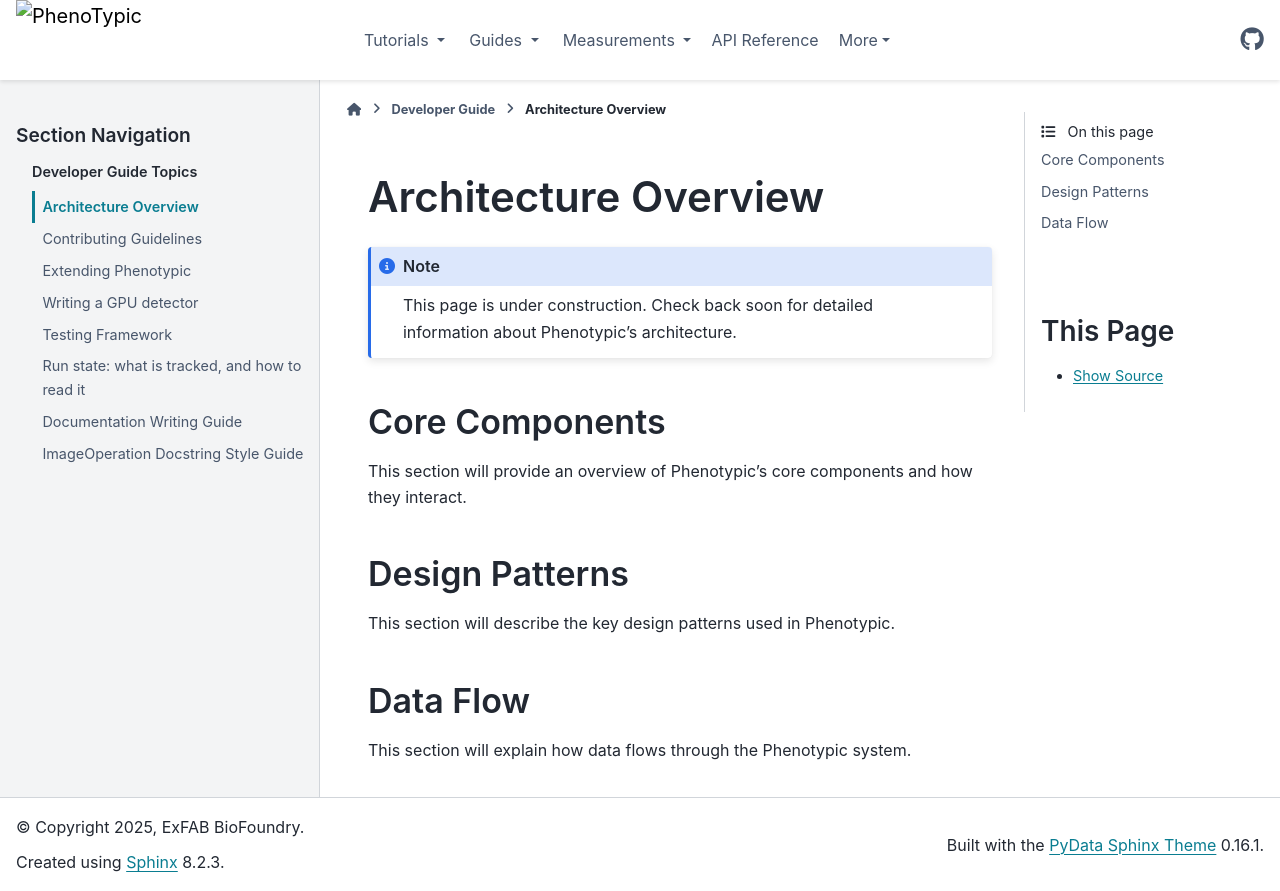

repository: exfab/PhenoTypic · page: v0.19.0/contrib_guide/architecture.html · generator: sphinx

Architecture Overview
=====================

.. note::
   This page is under construction. Check back soon for detailed information about Phenotypic's architecture.

Core Components
---------------

This section will provide an overview of Phenotypic's core components and how they interact.

Design Patterns
---------------

This section will describe the key design patterns used in Phenotypic.

Data Flow
---------

This section will explain how data flows through the Phenotypic system.
